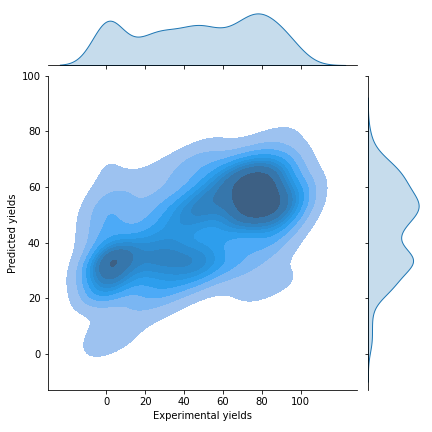

Values plotted in this chart, from the file beside it:
, Yields, Baseline, Predicted Yields, Origin, Mechanism
0, 92, 39.69, 64.18, optimization, sonogashira
1, 43, 31.64, 35.54, Optimization, cadiot
2, 34, 31.64, 23.24, Optimization, cadiot
3, 46, 39.69, 32.71, optimization, suzuki
4, 18, 49.43, 40.66, Scope, cadiot
5, 20, 31.64, 21.84, Optimization, cadiot
6, 77, 39.69, 54.02, optimization, ullmann
7, 48, 39.69, 32.62, optimization, ullmann
8, 81, 65.52, 77.28, scope, cadiot
9, 99, 65.52, 60.2, scope, sonogashira
10, 1, 39.69, 45.52, optimization, ullmann
11, 78, 65.52, 66.82, scope, cadiot
12, 24, 39.69, 32.62, optimization, ullmann
13, 90, 65.52, 55.86, scope, ullmann
14, 24, 39.69, 32.71, optimization, suzuki
15, 52, 65.52, 76.24, scope, cadiot
16, 78, 65.52, 61.27, scope, Suzuki
17, 64, 39.69, 66.45, optimization, cadiot
18, 46, 39.69, 53.24, optimization, ullmann
19, 65, 39.69, 45.52, optimization, ullmann
20, 43, 65.52, 68.33, scope, ullmann
21, 66, 39.69, 66.45, optimization, cadiot
22, 10, 39.69, 32.71, optimization, suzuki
23, 83, 39.69, 56.91, optimization, Suzuki
24, 88, 39.69, 54.02, optimization, ullmann
25, 96, 39.69, 53.24, optimization, ullmann
26, 1, 39.69, 22.28, optimization, cadiot
27, 81, 65.52, 50.41, scope, ullmann
28, 50, 39.69, 32.62, optimization, ullmann
29, 65, 39.69, 45.52, optimization, ullmann
30, 38, 39.69, 32.62, optimization, ullmann
31, 1, 39.69, 64.18, optimization, sonogashira
32, 86, 65.52, 44.65, scope, ullmann
33, 82, 39.69, 45.52, optimization, ullmann
34, 74, 39.69, 54.02, optimization, ullmann
35, 75, 39.69, 22.28, optimization, cadiot
36, 78, 39.69, 53.24, optimization, ullmann
37, 1, 39.69, 32.71, optimization, suzuki
38, 1, 39.69, 53.24, optimization, ullmann
39, 82, 65.52, 65.29, scope, ullmann
40, 75, 39.69, 64.18, optimization, sonogashira
41, 0, 65.52, 65.63, scope, Suzuki
42, 11, 39.69, 32.62, optimization, ullmann
43, 0, 39.69, 25.55, optimization, ullmann
44, 10, 31.64, 15.51, Optimization, cadiot
45, 0, 39.69, 54.06, optimization, sonogashira
46, 24, 65.52, 44.19, scope, ullmann
47, 1, 39.69, 32.71, optimization, suzuki
48, 1, 39.69, 32.71, optimization, suzuki
49, 0, 39.69, 34.09, optimization, cadiot
50, 31, 39.69, 22.75, optimization, cadiot
51, 0, 39.69, 3.607, optimization, cadiot
52, 80, 39.69, 53.24, optimization, ullmann
53, 26, 31.64, 35.54, Optimization, cadiot
54, 92, 39.69, 32.71, optimization, suzuki
55, 45, 39.69, 30.5, optimization, cadiot
56, 1, 39.69, 35.59, optimization, suzuki
57, 62, 39.69, 45.52, optimization, ullmann
58, 0, 39.69, 45.52, optimization, ullmann
59, 1, 39.69, 53.24, optimization, ullmann
... 900 more rows
